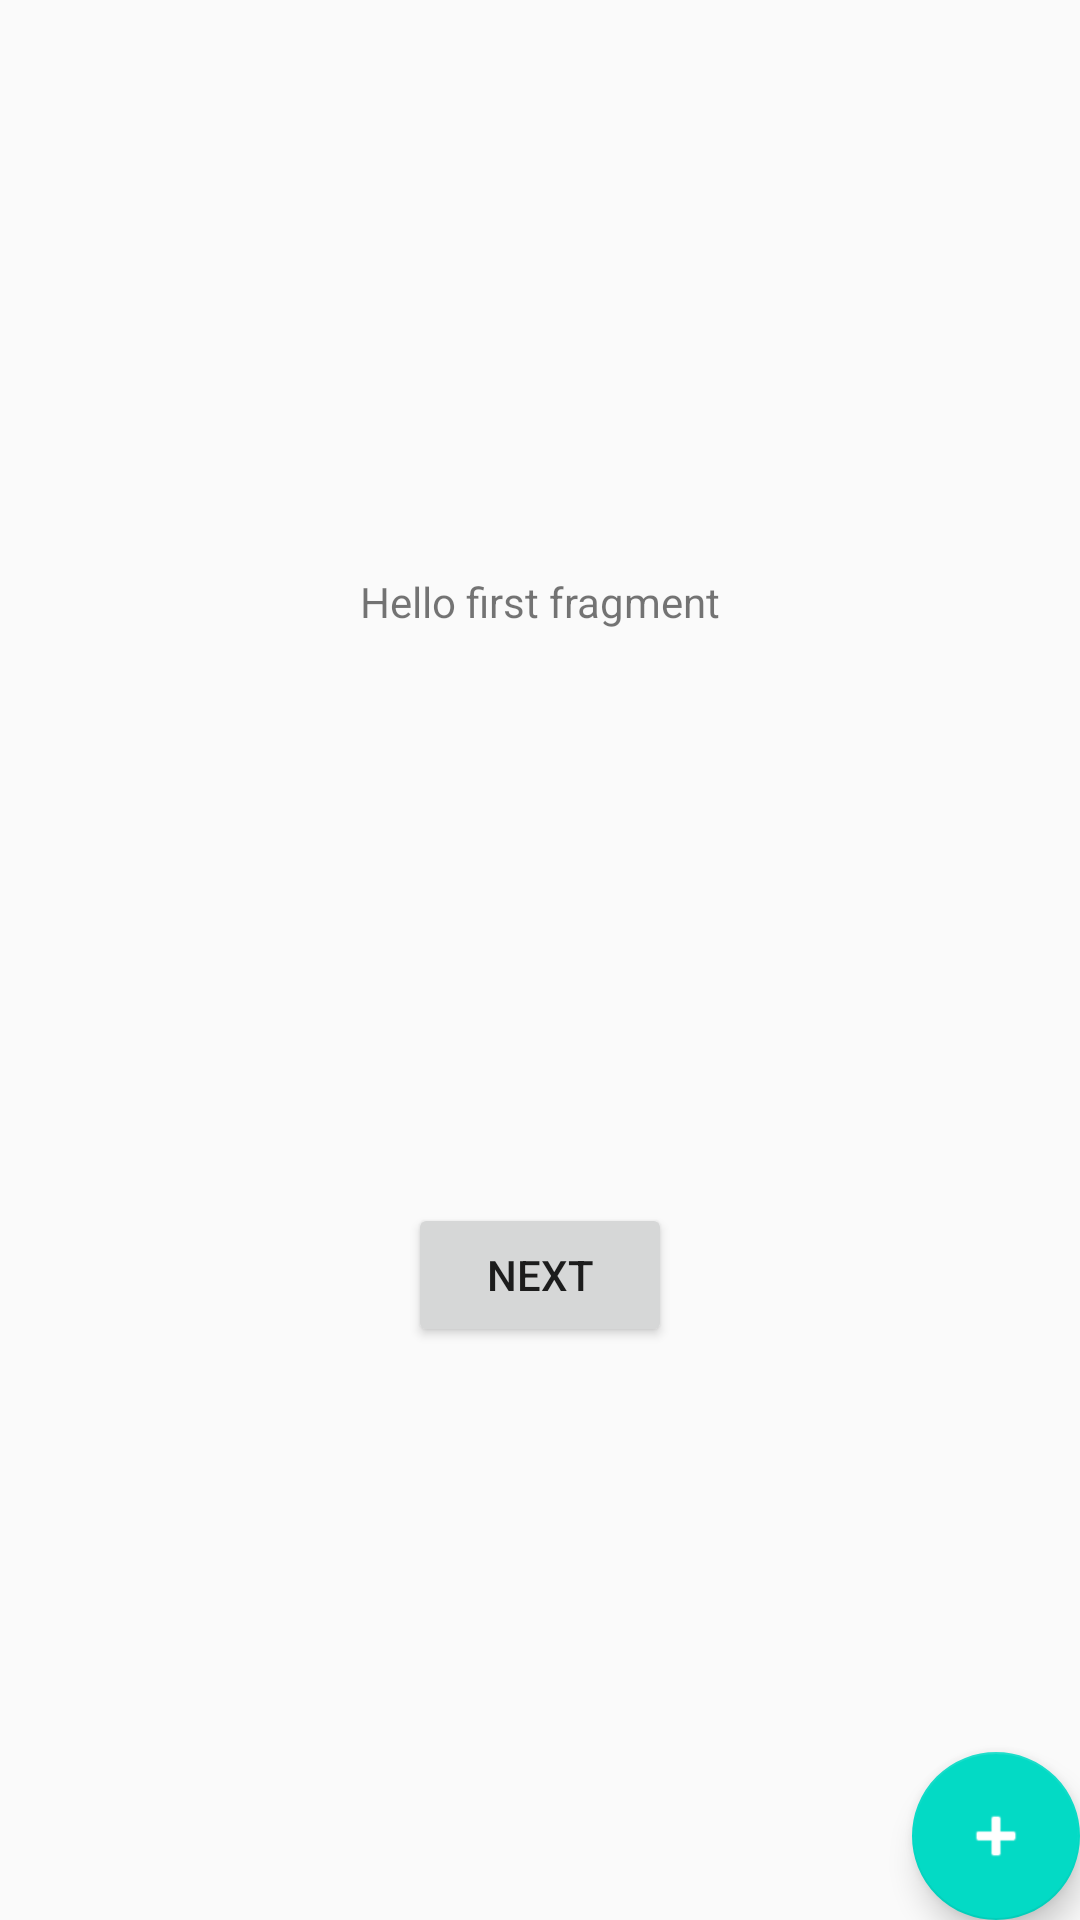

The Android layout XML behind this screen, and the referenced resources:
<!-- AndroidManifest.xml: application theme AppTheme -->
<!-- res/layout/fragment_first.xml -->
<?xml version="1.0" encoding="utf-8"?>
<androidx.constraintlayout.widget.ConstraintLayout xmlns:android="http://schemas.android.com/apk/res/android"
  xmlns:app="http://schemas.android.com/apk/res-auto"
  xmlns:tools="http://schemas.android.com/tools"
  android:layout_width="match_parent"
  android:layout_height="match_parent"
  tools:context=".first.FirstFragment">

    <TextView
      android:id="@+id/textview_first"
      android:layout_width="wrap_content"
      android:layout_height="wrap_content"
      android:text="@string/hello_first_fragment"
      app:layout_constraintBottom_toTopOf="@id/button_first"
      app:layout_constraintEnd_toEndOf="parent"
      app:layout_constraintStart_toStartOf="parent"
      app:layout_constraintTop_toTopOf="parent" />

    <Button
      android:id="@+id/button_first"
      android:layout_width="wrap_content"
      android:layout_height="wrap_content"
      android:text="@string/next"
      app:layout_constraintBottom_toBottomOf="parent"
      app:layout_constraintEnd_toEndOf="parent"
      app:layout_constraintStart_toStartOf="parent"
      app:layout_constraintTop_toBottomOf="@id/textview_first" />

    <com.google.android.material.floatingactionbutton.FloatingActionButton
      android:id="@+id/fab"
      android:layout_width="wrap_content"
      android:layout_height="wrap_content"
      app:layout_constraintRight_toRightOf="parent"
      app:layout_constraintBottom_toBottomOf="parent"
      android:layout_margin="@dimen/fab_margin"
      android:tint="@android:color/white"
      app:srcCompat="@android:drawable/ic_input_add" />
</androidx.constraintlayout.widget.ConstraintLayout>
<!-- resources referenced by this layout -->
<resources>
  <string name="hello_first_fragment">Hello first fragment</string>
  <string name="next">Next</string>
  <style name="AppTheme" parent="Theme.AppCompat.Light.DarkActionBar">
          
    <item name="colorPrimary">@color/colorPrimary</item>
          <item name="colorPrimaryDark">@color/colorPrimaryDark</item>
          <item name="colorAccent">@color/colorAccent</item>
      </style>
  <!-- not gathered from this repository: default colours our renderer supplied (Android Studio template values) -->
  <color name="colorPrimary">#FF6200EE</color>
  <color name="colorPrimaryDark">#FF3700B3</color>
  <color name="colorAccent">#FF03DAC5</color>
</resources>
